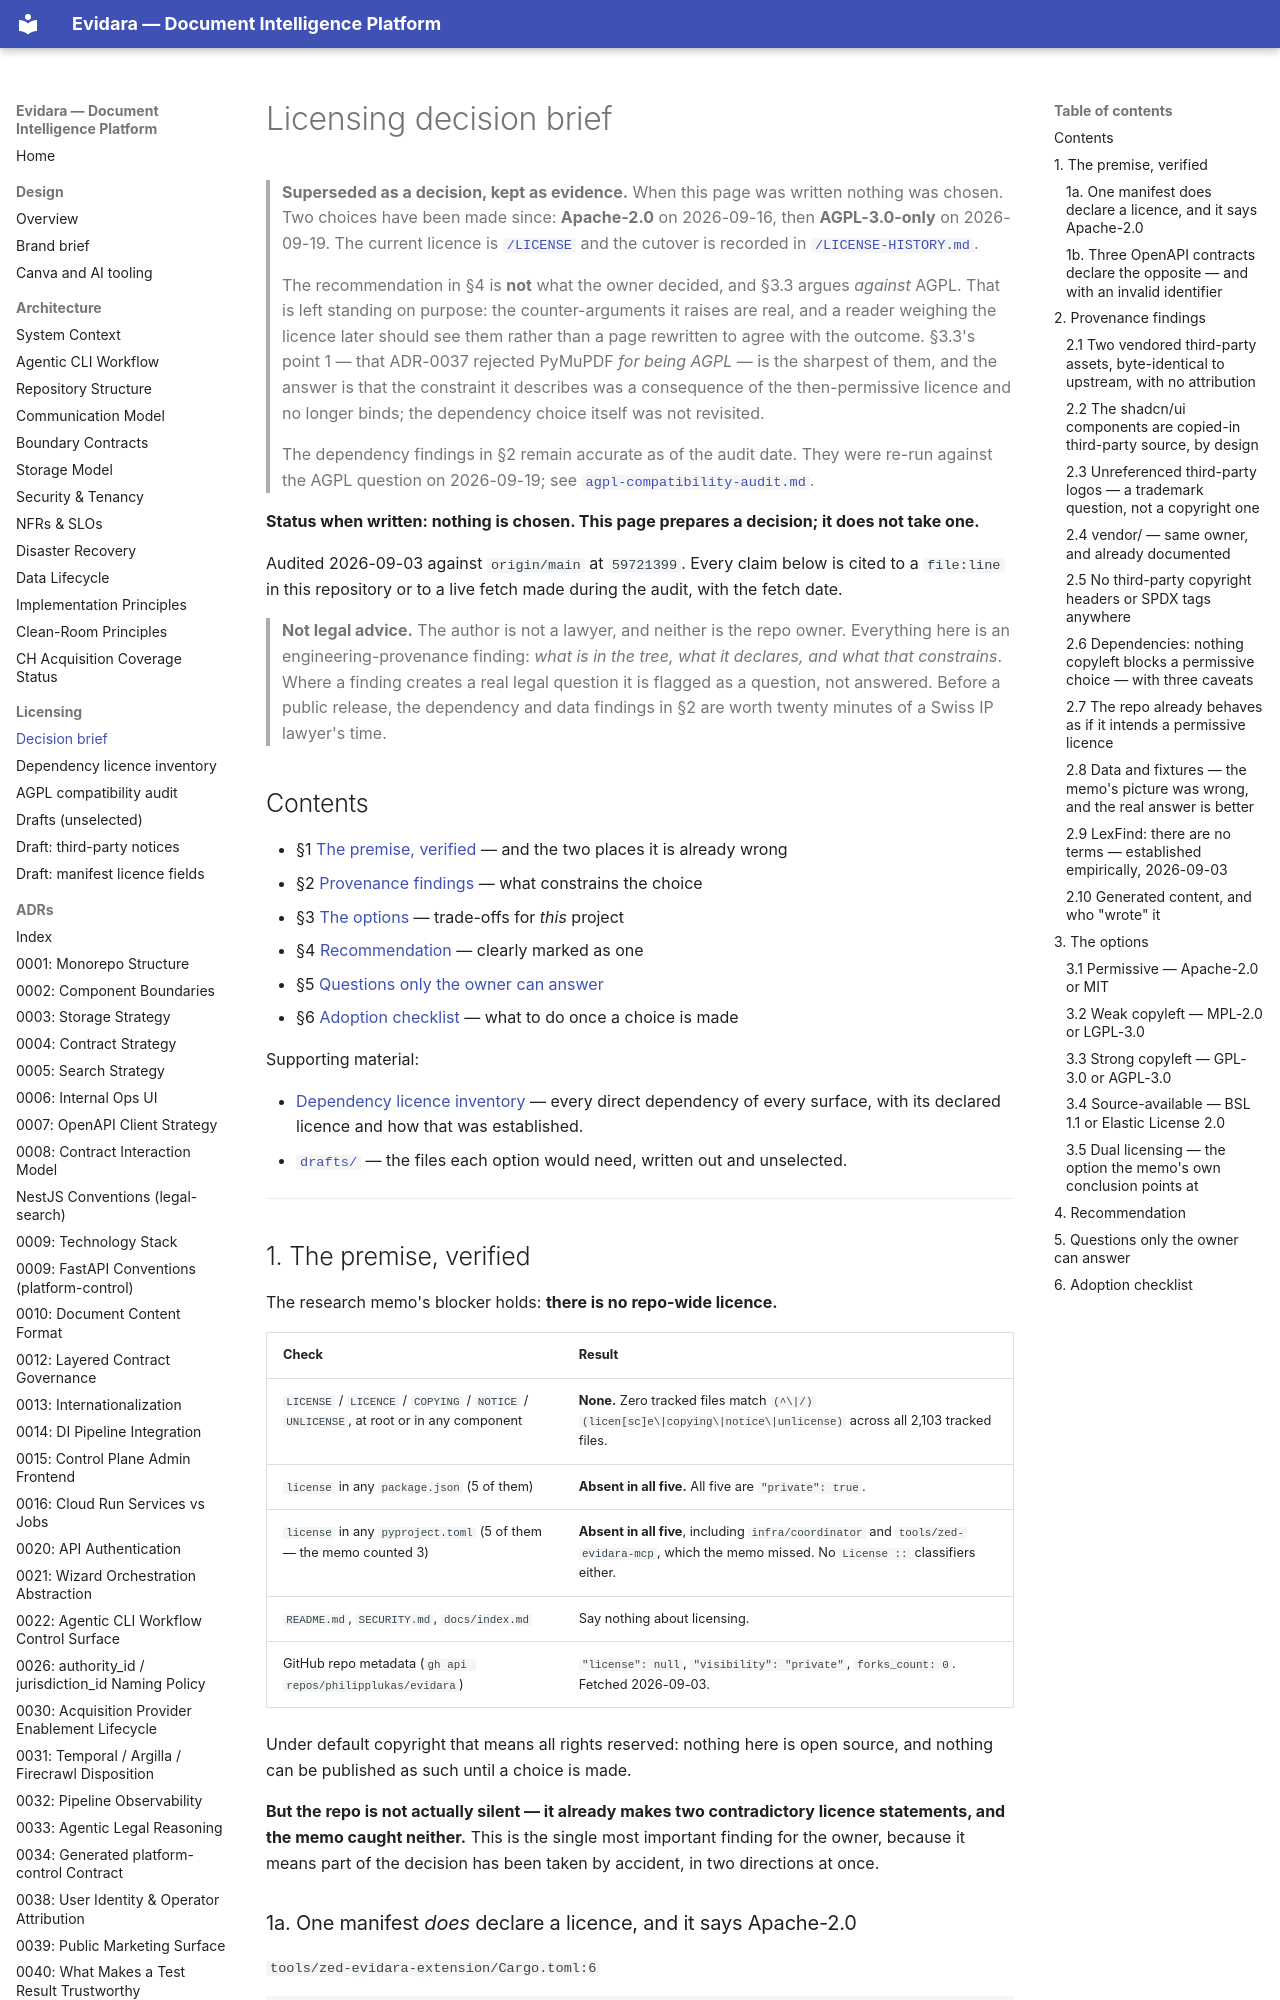

repository: philipplukas/evidara · page: licensing/index.html · generator: mkdocs

# Licensing decision brief

> **Superseded as a decision, kept as evidence.** When this page was written nothing was chosen. Two
> choices have been made since: **Apache-2.0** on 2026-09-16, then **AGPL-3.0-only** on 2026-09-19.
> The current licence is [`/LICENSE`](../../LICENSE) and the cutover is recorded in
> [`/LICENSE-HISTORY.md`](../../LICENSE-HISTORY.md).
>
> The recommendation in §4 is **not** what the owner decided, and §3.3 argues *against* AGPL. That
> is left standing on purpose: the counter-arguments it raises are real, and a reader weighing the
> licence later should see them rather than a page rewritten to agree with the outcome. §3.3's
> point 1 — that ADR-0037 rejected PyMuPDF *for being AGPL* — is the sharpest of them, and the
> answer is that the constraint it describes was a consequence of the then-permissive licence and
> no longer binds; the dependency choice itself was not revisited.
>
> The dependency findings in §2 remain accurate as of the audit date. They were re-run against the
> AGPL question on 2026-09-19; see
> [`agpl-compatibility-audit.md`](agpl-compatibility-audit.md).

**Status when written: nothing is chosen. This page prepares a decision; it does not take one.**

Audited 2026-09-03 against `origin/main` at `59721399`. Every claim below is cited to a
`file:line` in this repository or to a live fetch made during the audit, with the fetch date.

> **Not legal advice.** The author is not a lawyer, and neither is the repo owner. Everything here
> is an engineering-provenance finding: *what is in the tree, what it declares, and what that
> constrains*. Where a finding creates a real legal question it is flagged as a question, not
> answered. Before a public release, the dependency and data findings in §2 are worth twenty
> minutes of a Swiss IP lawyer's time.

## Contents

- §1 [The premise, verified](#1-the-premise-verified) — and the two places it is already wrong
- §2 [Provenance findings](#2-provenance-findings) — what constrains the choice
- §3 [The options](#3-the-options) — trade-offs for *this* project
- §4 [Recommendation](#4-recommendation) — clearly marked as one
- §5 [Questions only the owner can answer](#5-questions-only-the-owner-can-answer)
- §6 [Adoption checklist](#6-adoption-checklist) — what to do once a choice is made

Supporting material:

- [Dependency licence inventory](dependency-licence-inventory.md) — every direct dependency of
  every surface, with its declared licence and how that was established.
- [`drafts/`](drafts/README.md) — the files each option would need, written out and unselected.

---

## 1. The premise, verified

The research memo's blocker holds: **there is no repo-wide licence.**

| Check | Result |
|---|---|
| `LICENSE` / `LICENCE` / `COPYING` / `NOTICE` / `UNLICENSE`, at root or in any component | **None.** Zero tracked files match `(^\|/)(licen[sc]e\|copying\|notice\|unlicense)` across all 2,103 tracked files. |
| `license` in any `package.json` (5 of them) | **Absent in all five.** All five are `"private": true`. |
| `license` in any `pyproject.toml` (5 of them — the memo counted 3) | **Absent in all five**, including `infra/coordinator` and `tools/zed-evidara-mcp`, which the memo missed. No `License ::` classifiers either. |
| `README.md`, `SECURITY.md`, `docs/index.md` | Say nothing about licensing. |
| GitHub repo metadata (`gh api repos/philipplukas/evidara`) | `"license": null`, `"visibility": "private"`, `forks_count: 0`. Fetched 2026-09-03. |

Under default copyright that means all rights reserved: nothing here is open source, and nothing can
be published as such until a choice is made.

**But the repo is not actually silent — it already makes two contradictory licence statements,
and the memo caught neither.** This is the single most important finding for the owner, because it
means part of the decision has been taken by accident, in two directions at once.

### 1a. One manifest *does* declare a licence, and it says Apache-2.0

`tools/zed-evidara-extension/Cargo.toml:6`

```toml
license = "Apache-2.0"
```

The crate is `publish = false` (line 5), so it has never gone to crates.io and no third party has
received it under that grant. But it is a declared licence on a sub-package of an otherwise
all-rights-reserved repo, and it is the only manifest in the tree that carries one.
